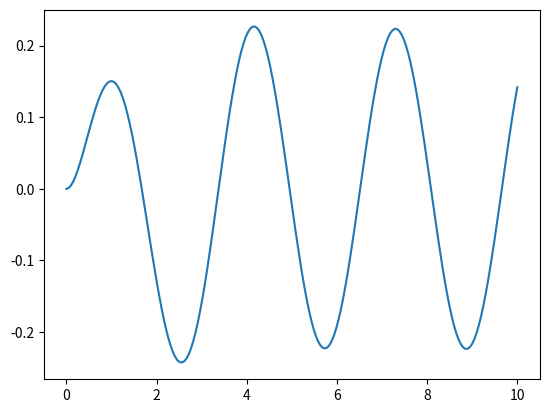

Write Python code to recreate this figure.
import numpy as np
import matplotlib.pyplot as plt

from scipy.integrate import odeint

def dU_dx(U, t):
    return [U[1], -2*U[1] - 2*U[0] + np.cos(2*t)]

U0 = [0, 0]
ts = np.linspace(0, 10, 200)
Us = odeint(dU_dx, U0, ts)
ys = Us[:,0]

plt.plot(ts,ys)
plt.show()
